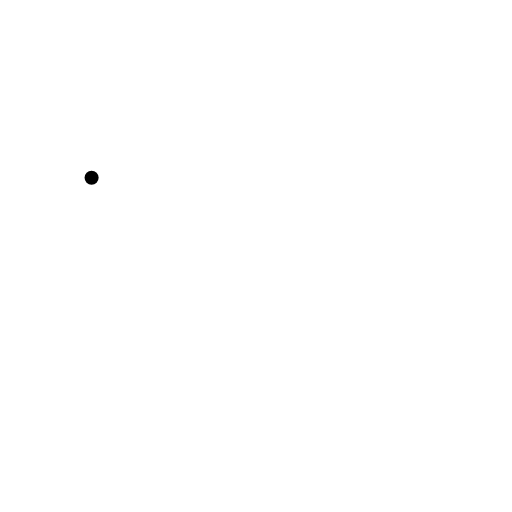
t = 0.00 s
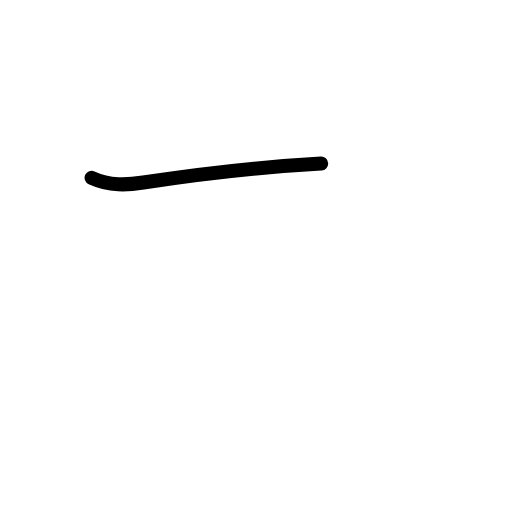
t = 0.58 s
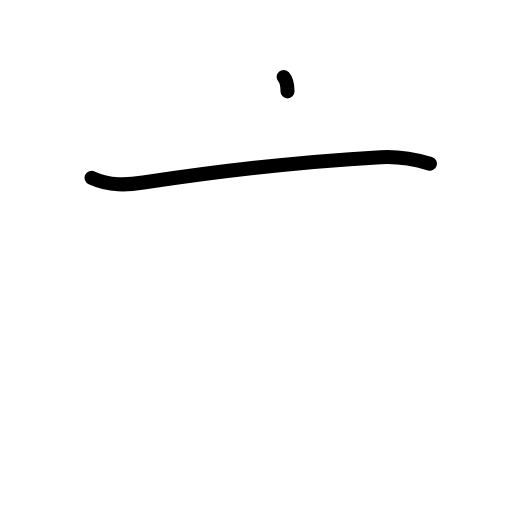
t = 1.17 s
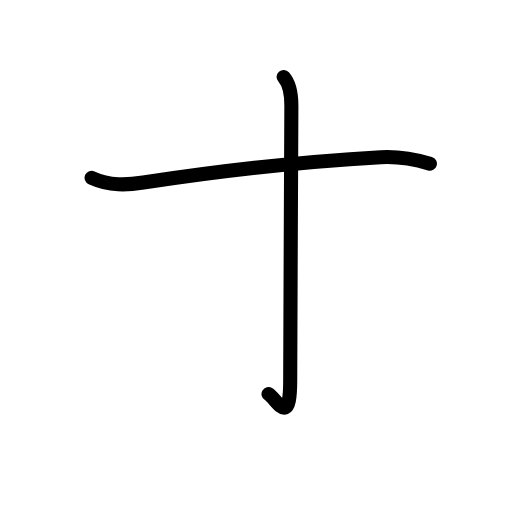
t = 1.83 s
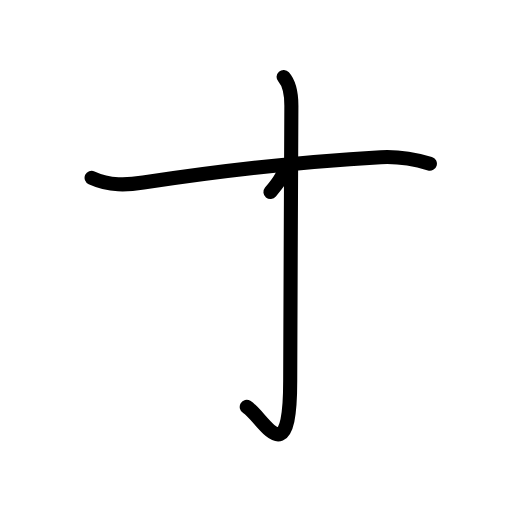
t = 2.38 s
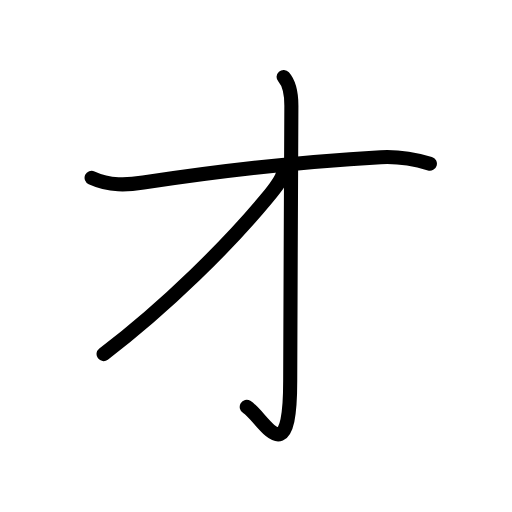
t = 3.00 s

The animated SVG that drew these frames (rendered in a browser with its animation timeline set to each time). Animation: 10 SMIL elements (animate=10); one cycle of 3.00 s.

<?xml version="1.0" encoding="UTF-8"?>
<!--
AniKanjiVG is licensed by CC-BY-SA Paul C. Sommerhoff (https://bitbucket.org/sommerhoff/anikanjivg).
AniKanjiVG uses KanjiVG which is licensed by CC-BY-SA Ulrich Apel (http://kanjivg.tagaini.net).
See also http://creativecommons.org/licenses/by-sa/3.0/
-->
<svg xmlns:kvg='http://kanjivg.tagaini.net' xmlns='http://www.w3.org/2000/svg' width='109' height='109' viewBox='0 0 109 109' style='fill:none;stroke:#000000;stroke-width:3;stroke-linecap:round;stroke-linejoin:round;' id="kvg:kanji_030aa"><g id="kvg:030aa"><path id="kvg:030aa-s1" d="M19.5,37.85c3.91,1.78,7.55,1.55,11.01,1.02c18.03-2.75,34.4-4.5,50.55-5.41c3.34-0.19,6.35,0.17,10.46,1.38"><animate attributeName="d" begin="0.0s" dur="0.3333333333333333s" from="M19.5,37.85C19.5,37.85,19.5,37.85,19.5,37.85" to="M19.5,37.85c3.91,1.78,7.55,1.55,11.01,1.02" />
<animate attributeName="d" begin="0.3333333333333333s" dur="0.3333333333333333s" from="M19.5,37.85c3.91,1.78,7.55,1.55,11.01,1.02c0,0,0,0,0,0,0" to="M19.5,37.85c3.91,1.78,7.55,1.55,11.01,1.02c18.03-2.75,34.4-4.5,50.55-5.41" />
<animate attributeName="d" begin="0.6666666666666666s" dur="0.3333333333333333s" from="M19.5,37.85c3.91,1.78,7.55,1.55,11.01,1.02c18.03-2.75,34.4-4.5,50.55-5.41c0,0,0,0,0,0,0" to="M19.5,37.85c3.91,1.78,7.55,1.55,11.01,1.02c18.03-2.75,34.4-4.5,50.55-5.41c3.34-0.19,6.35,0.17,10.46,1.38" />
</path>
<path id="kvg:030aa-s2" d="M60.38,16.38c1.32,1.49,1.65,3.97,1.65,6.12c0,8-0.25,46.23-0.25,58.63c0,20.38-5.88,7.5-9.25,5.5"><animate attributeName="d" begin="1.0s" dur="0.3333333333333333s" from="M60.38,16.38C60.38,16.38,60.38,16.38,60.38,16.38" to="M60.38,16.38c1.32,1.49,1.65,3.97,1.65,6.12" />
<animate attributeName="d" begin="1.3333333333333333s" dur="0.3333333333333333s" from="M60.38,16.38c1.32,1.49,1.65,3.97,1.65,6.12c0,0,0,0,0,0,0" to="M60.38,16.38c1.32,1.49,1.65,3.97,1.65,6.12c0,8-0.25,46.23-0.25,58.63" />
<animate attributeName="d" begin="1.6666666666666665s" dur="0.3333333333333333s" from="M60.38,16.38c1.32,1.49,1.65,3.97,1.65,6.12c0,8-0.25,46.23-0.25,58.63c0,0,0,0,0,0,0" to="M60.38,16.38c1.32,1.49,1.65,3.97,1.65,6.12c0,8-0.25,46.23-0.25,58.63c0,20.38-5.88,7.5-9.25,5.5" />
<animate attributeName="d" begin="0s" dur="1.0s" from="M-100,-100" to="M-100,-100" />
</path>
<path id="kvg:030aa-s3" d="M60.29,36.38c0,1.62-1.64,3.61-3.62,6c-7.88,9.5-21.12,22.75-34.62,33"><animate attributeName="d" begin="2.0s" dur="0.5s" from="M60.29,36.38C60.29,36.38,60.29,36.38,60.29,36.38" to="M60.29,36.38c0,1.62-1.64,3.61-3.62,6" />
<animate attributeName="d" begin="2.5s" dur="0.5s" from="M60.29,36.38c0,1.62-1.64,3.61-3.62,6c0,0,0,0,0,0,0" to="M60.29,36.38c0,1.62-1.64,3.61-3.62,6c-7.88,9.5-21.12,22.75-34.62,33" />
<animate attributeName="d" begin="0s" dur="2.0s" from="M-100,-100" to="M-100,-100" />
</path>
</g>
</svg>
